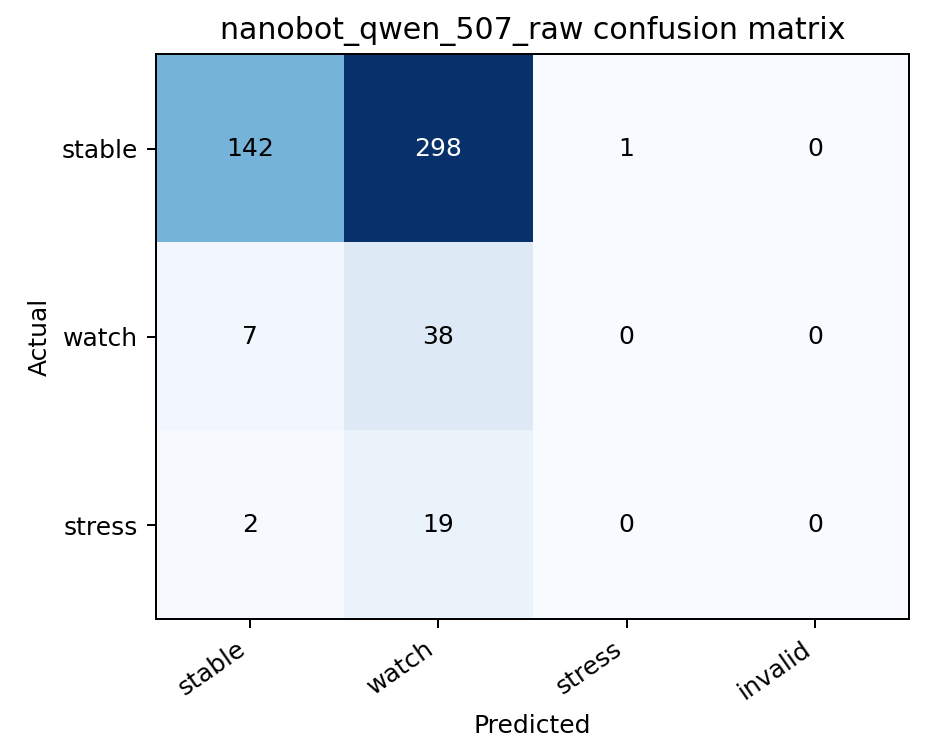

The data file committed next to this chart (first rows):
, stable, watch, stress, invalid
stable, 142, 298, 1, 0
watch, 7, 38, 0, 0
stress, 2, 19, 0, 0
